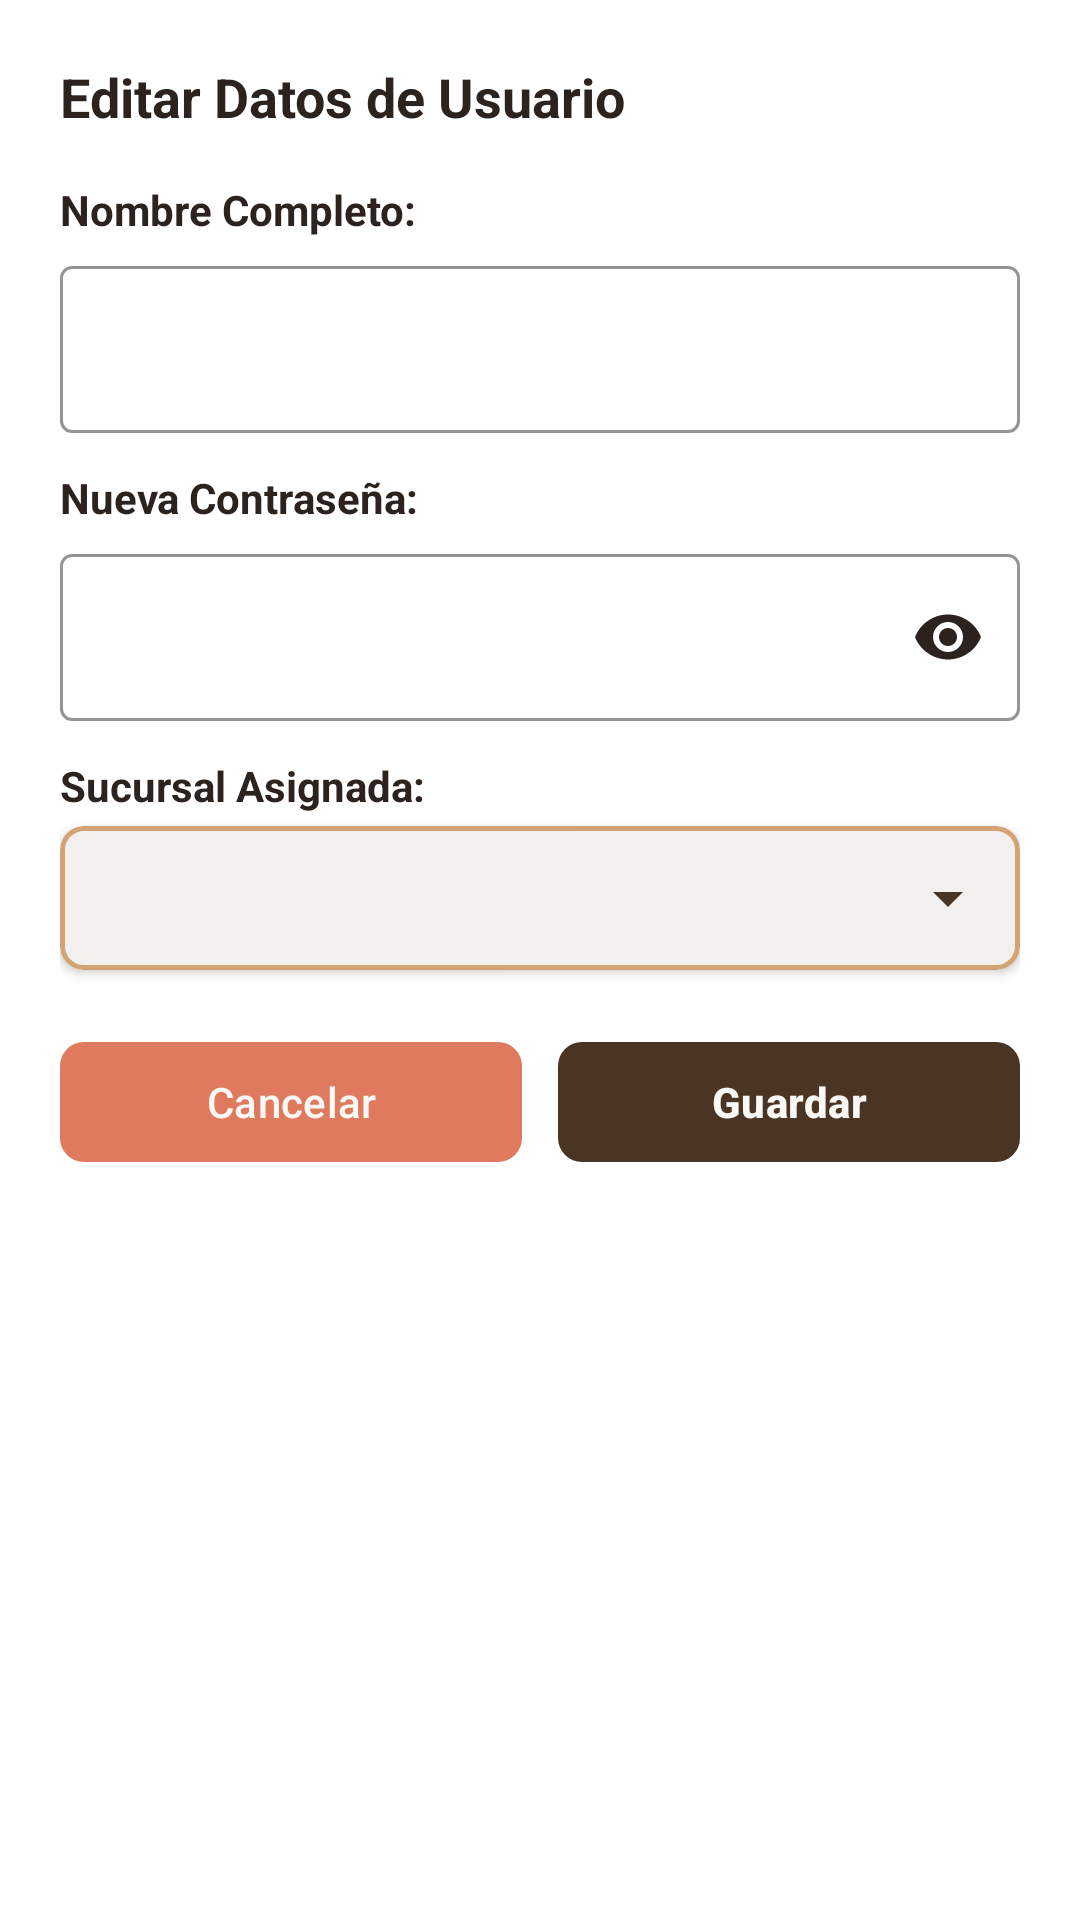

This screen was rendered from an Android layout file. Write that file and the resources it references.
<!-- AndroidManifest.xml: application theme Theme.PanaderiaOrellana -->
<!-- res/layout/dialog_editar_usuario.xml -->
<?xml version="1.0" encoding="utf-8"?>
<LinearLayout xmlns:android="http://schemas.android.com/apk/res/android"
    xmlns:app="http://schemas.android.com/apk/res-auto"
    android:layout_width="match_parent"
    android:layout_height="wrap_content"
    android:background="@color/white"
    android:orientation="vertical"
    android:padding="20dp">

    <TextView
        android:layout_width="wrap_content"
        android:layout_height="wrap_content"
        android:layout_marginBottom="16dp"
        android:text="Editar Datos de Usuario"
        android:textColor="@color/cafe_negro"
        android:textSize="18sp"
        android:textStyle="bold" />

    <TextView
        android:layout_width="wrap_content"
        android:layout_height="wrap_content"
        android:layout_marginBottom="4dp"
        android:text="Nombre Completo:"
        android:textColor="@color/cafe_negro"
        android:textSize="14sp"
        android:textStyle="bold" />

    <com.google.android.material.textfield.TextInputLayout
        style="@style/Widget.Material3.TextInputLayout.OutlinedBox"
        android:layout_width="match_parent"
        android:layout_height="wrap_content"
        app:boxStrokeColor="@color/marron_tostado"
        app:hintTextColor="@color/cafe_oscuro">

        <com.google.android.material.textfield.TextInputEditText
            android:id="@+id/etEditNombreUsuario"
            android:layout_width="match_parent"
            android:layout_height="wrap_content"
            android:inputType="textPersonName"
            android:textColor="@color/cafe_negro"
            android:textColorHint="#888888" />
    </com.google.android.material.textfield.TextInputLayout>

    <TextView
        android:layout_width="wrap_content"
        android:layout_height="wrap_content"
        android:layout_marginTop="12dp"
        android:layout_marginBottom="4dp"
        android:text="Nueva Contraseña:"
        android:textColor="@color/cafe_negro"
        android:textSize="14sp"
        android:textStyle="bold" />

    <com.google.android.material.textfield.TextInputLayout
        style="@style/Widget.Material3.TextInputLayout.OutlinedBox"
        android:layout_width="match_parent"
        android:layout_height="wrap_content"
        app:boxStrokeColor="@color/marron_tostado"
        app:endIconMode="password_toggle"
        app:hintTextColor="@color/cafe_oscuro">

        <com.google.android.material.textfield.TextInputEditText
            android:id="@+id/etEditPasswordUsuario"
            android:layout_width="match_parent"
            android:layout_height="wrap_content"
            android:inputType="textPassword"
            android:textColor="@color/cafe_negro"
            android:textColorHint="#888888" />
    </com.google.android.material.textfield.TextInputLayout>

    <TextView
        android:layout_width="wrap_content"
        android:layout_height="wrap_content"
        android:layout_marginTop="12dp"
        android:layout_marginBottom="4dp"
        android:text="Sucursal Asignada:"
        android:textColor="@color/cafe_negro"
        android:textSize="14sp"
        android:textStyle="bold" />

    <com.google.android.material.card.MaterialCardView
        android:layout_width="match_parent"
        android:layout_height="wrap_content"
        app:cardBackgroundColor="@color/white"
        app:cardCornerRadius="8dp"
        app:cardElevation="2dp"
        app:strokeColor="@color/marron_tostado"
        app:strokeWidth="1.5dp">

        <Spinner
            android:id="@+id/spEditSucursalUsuario"
            android:layout_width="match_parent"
            android:layout_height="48dp"
            android:paddingStart="8dp"
            android:paddingEnd="8dp"
            android:spinnerMode="dropdown" />
    </com.google.android.material.card.MaterialCardView>

    
    <LinearLayout
        android:layout_width="match_parent"
        android:layout_height="wrap_content"
        android:layout_marginTop="20dp"
        android:orientation="horizontal">

        <com.google.android.material.button.MaterialButton
            android:id="@+id/btnDialogCancelarUsuario"
            android:layout_width="0dp"
            android:layout_height="48dp"
            android:layout_marginEnd="6dp"
            android:layout_weight="1"
            android:paddingHorizontal="4dp"
            android:text="Cancelar"
            android:textColor="@color/blanco_crema"
            android:textSize="14sp"
            app:backgroundTint="@color/terracota"
            app:cornerRadius="8dp" />

        <com.google.android.material.button.MaterialButton
            android:id="@+id/btnDialogGuardarUsuario"
            android:layout_width="0dp"
            android:layout_height="48dp"
            android:layout_marginStart="6dp"
            android:layout_weight="1"
            android:paddingHorizontal="4dp"
            android:text="Guardar"
            android:textColor="@color/blanco_crema"
            android:textSize="14sp"
            android:textStyle="bold"
            app:backgroundTint="@color/cafe_oscuro"
            app:cornerRadius="8dp" />
    </LinearLayout>

</LinearLayout>
<!-- resources referenced by this layout -->
<resources>
  <color name="blanco_crema">#FAF8F5</color>
  <color name="cafe_negro">#2D231E</color>
  <color name="cafe_oscuro">#4A3525</color>
  <color name="marron_tostado">#D4A373</color>
  <color name="terracota">#E07A5F</color>
  <color name="white">#FFFFFFFF</color>
  <style name="Theme.PanaderiaOrellana" parent="Base.Theme.PanaderiaOrellana" />
  <style name="CustomAlertDialogTheme" parent="ThemeOverlay.Material3.MaterialAlertDialog">
          <item name="android:background">@color/white</item>
          <item name="colorSurface">@color/white</item>
          <item name="colorOnSurface">@color/cafe_negro</item>
          <item name="colorOnSurfaceVariant">@color/cafe_negro</item>
          <item name="colorPrimary">@color/cafe_oscuro</item>
          <item name="colorSecondary">@color/terracota</item>
          <item name="android:textColorPrimary">@color/cafe_negro</item>
  
          <item name="materialAlertDialogTitleTextStyle">@style/CustomDialogTitle</item>
          <item name="materialAlertDialogBodyTextStyle">@style/CustomDialogBody</item>
  
          <item name="buttonBarPositiveButtonStyle">@style/CustomDialogPositiveButton</item>
          <item name="buttonBarNegativeButtonStyle">@style/CustomDialogNegativeButton</item>
      </style>
  <style name="CustomSwitchStyle" parent="Widget.Material3.CompoundButton.MaterialSwitch">
          <item name="thumbTint">@color/switch_thumb_colors</item>
          <item name="trackTint">@color/switch_track_colors</item>
      </style>
  <style name="CustomRadioButtonStyle" parent="Widget.Material3.CompoundButton.RadioButton">
          <item name="buttonTint">@color/radio_button_tint</item>
      </style>
  <style name="CustomTextInputLayout" parent="Widget.Material3.TextInputLayout.OutlinedBox">
          <item name="boxStrokeColor">@color/marron_tostado</item>
          <item name="hintTextColor">@color/cafe_oscuro</item>
          <item name="cursorColor">@color/cafe_oscuro</item>
      </style>
  <style name="CustomDialogTitle" parent="MaterialAlertDialog.Material3.Title.Text">
          <item name="android:textColor">@color/cafe_negro</item>
          <item name="android:textStyle">bold</item>
      </style>
  <style name="CustomDialogBody" parent="MaterialAlertDialog.Material3.Body.Text">
          <item name="android:textColor">@color/cafe_negro</item>
      </style>
  <style name="CustomDialogPositiveButton" parent="Widget.Material3.Button.TextButton">
          <item name="android:textColor">@color/cafe_oscuro</item>
          <item name="android:textStyle">bold</item>
      </style>
  <style name="CustomDialogNegativeButton" parent="Widget.Material3.Button.TextButton">
          <item name="android:textColor">@color/terracota</item>
      </style>
</resources>
